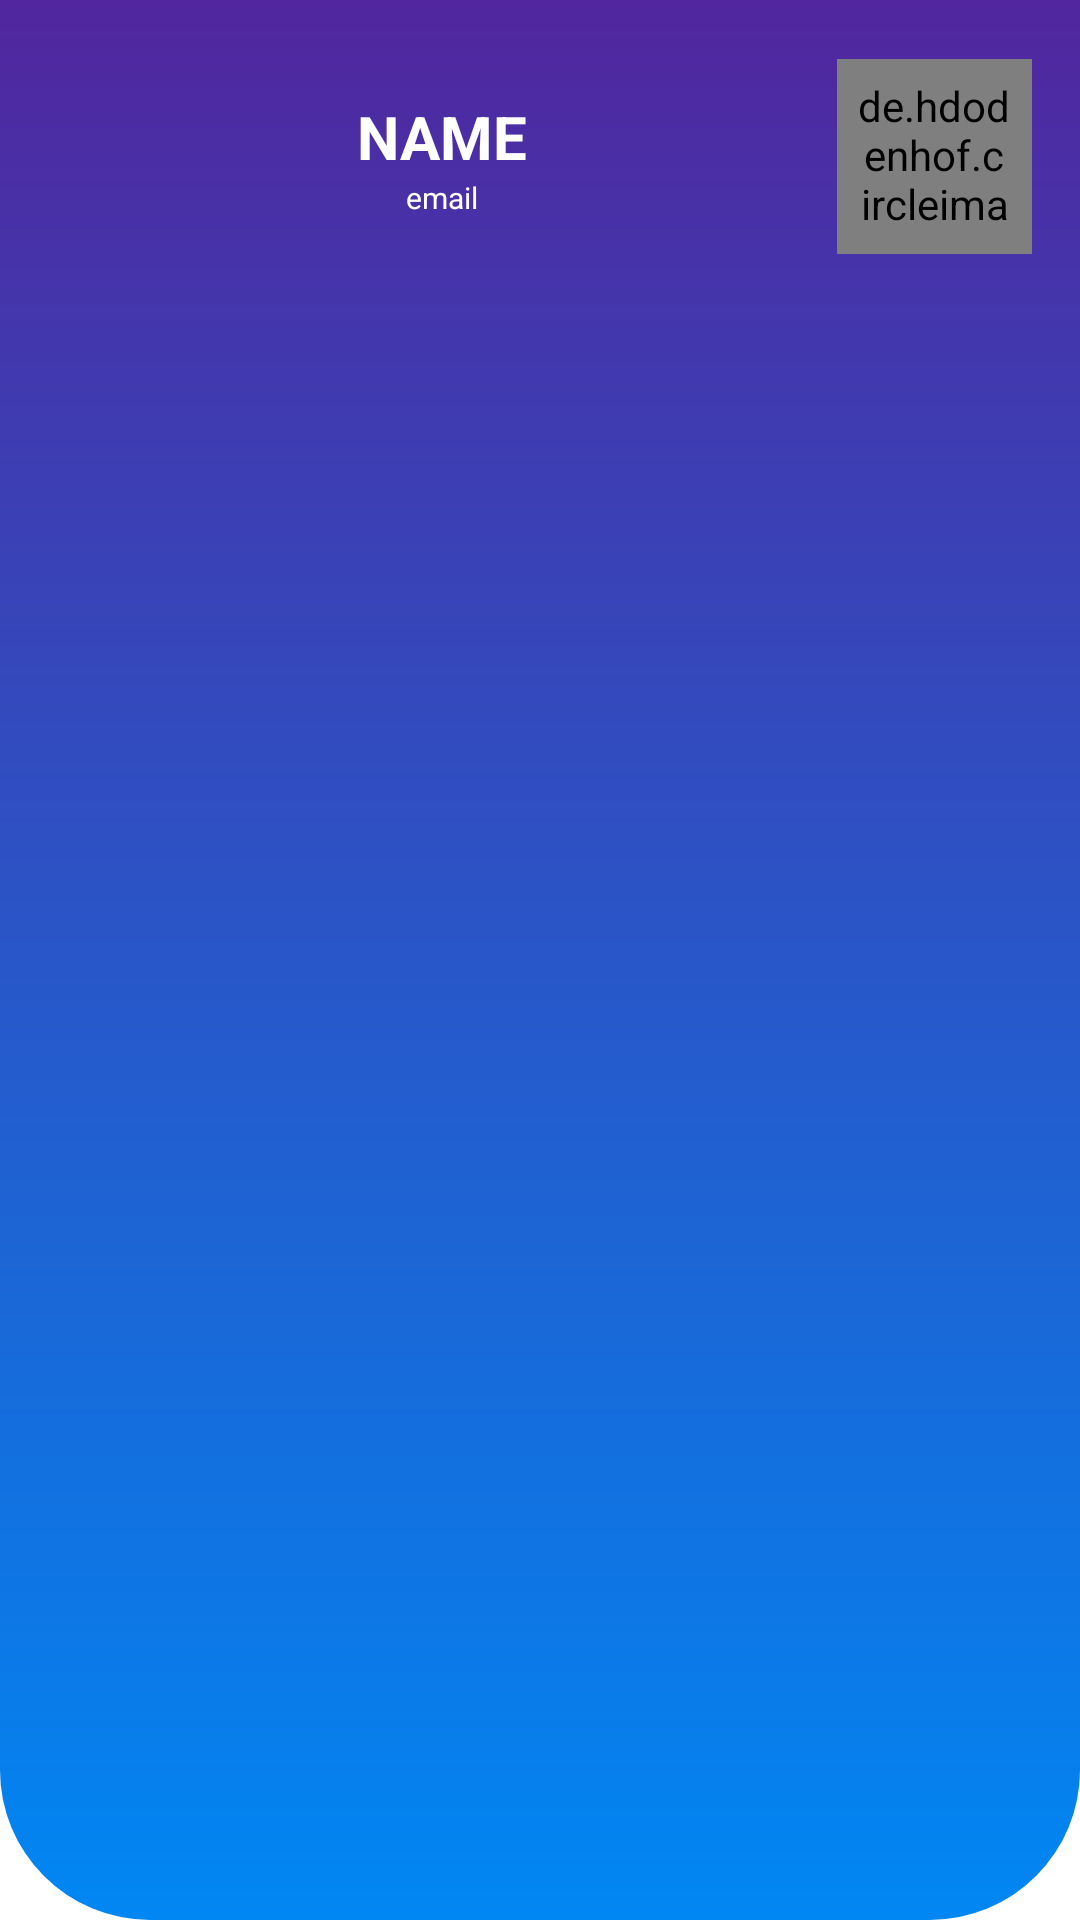

Layout XML and referenced resources for this Android screen:
<!-- AndroidManifest.xml: application theme Theme.CollegeUserApp -->
<!-- res/layout/header_layout.xml -->
<?xml version="1.0" encoding="utf-8"?>
<LinearLayout xmlns:android="http://schemas.android.com/apk/res/android"
    xmlns:tools="http://schemas.android.com/tools"
    android:layout_width="match_parent"
    android:layout_height="wrap_content"
    xmlns:app="http://schemas.android.com/apk/res-auto"
    android:orientation="horizontal"
    android:background="@drawable/toolbar_background">

    <LinearLayout
        android:orientation="horizontal"
        android:padding="16dp"
        android:layout_width="match_parent"
        android:layout_height="wrap_content">
        <LinearLayout
            android:layout_weight="1"
            android:layout_gravity="center"
            android:gravity="center"
            android:layout_margin="16dp"
            android:orientation="vertical"
            android:layout_width="0dp"
            android:layout_height="wrap_content">
            <TextView
                android:id="@+id/navUserName"
                android:text="NAME"
                android:textSize="20sp"
                android:textStyle="bold|normal"
                android:textColor="@color/white"
                android:layout_width="wrap_content"
                android:layout_height="wrap_content"/>
            <TextView
                android:id="@+id/navUser_emailId"
                android:text="email"
                android:textSize="10sp"
                android:textStyle="normal"
                android:textColor="@color/white"
                android:layout_width="wrap_content"
                android:layout_height="wrap_content"
                tools:ignore="SmallSp" />

        </LinearLayout>
        <de.hdodenhof.circleimageview.CircleImageView
            android:id="@+id/navUserImage"
            android:layout_gravity="center"
            android:scaleType="centerCrop"
            android:src="@drawable/avatar"

            app:strokeWidth="2dp"
            android:padding="6dp"
            app:strokeColor="@android:color/darker_gray"
            android:layout_width="65dp"
            android:layout_height="65dp"/>


    </LinearLayout>

</LinearLayout>
<!-- resources referenced by this layout -->
<resources>
  <color name="white">#FFFFFFFF</color>
  <!-- drawable toolbar_background (drawable) -->
  <?xml version="1.0" encoding="utf-8"?>
  <shape
      android:shape="rectangle"
      xmlns:android="http://schemas.android.com/apk/res/android">
      <gradient
          android:angle="90"
          android:startColor="#0087F3"
          android:endColor="#061D9E"
          android:centerColor="#51269E"
          android:centerX="45"
          android:centerY="45"
          />
      <corners
          android:bottomRightRadius="50dp"
          android:bottomLeftRadius="50dp"
          />
  
  </shape>
  <style name="Theme.CollegeUserApp" parent="Theme.MaterialComponents.DayNight.NoActionBar">
          
          <item name="colorPrimary">@color/startColor</item>
          <item name="colorPrimaryVariant">@color/startColor2</item>
          <item name="colorOnPrimary">@color/white</item>
          
          <item name="colorSecondary">@color/endColor</item>
          <item name="colorSecondaryVariant">@color/endColor</item>
          <item name="colorOnSecondary">@color/black</item>
          
          <item name="android:statusBarColor" tools:targetApi="l">?attr/colorPrimaryVariant</item>
          
      </style>
  <color name="startColor">#186bda</color>
  <color name="startColor2">#0C62D5</color>
  <color name="endColor">#061D9E</color>
  <color name="black">#FF000000</color>
</resources>
